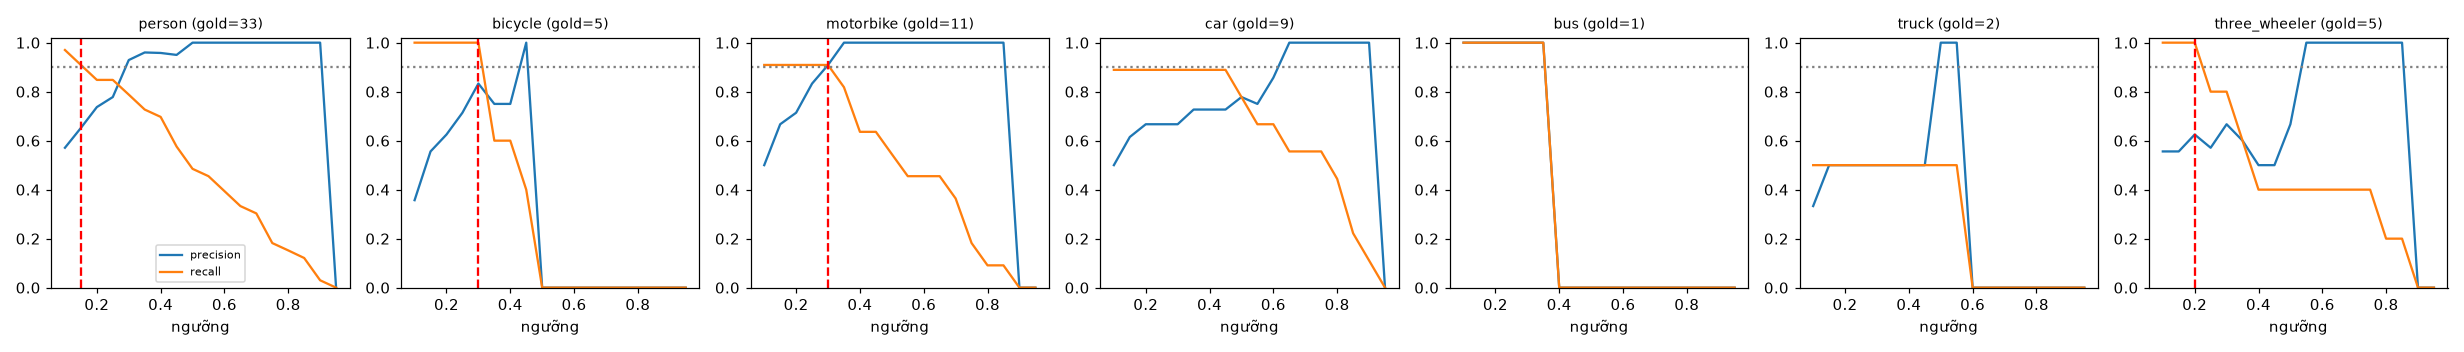

Source data for this figure (header and first rows):
class, thr, tp, fp, fn, precision, recall, f1, n_gold
person, 0.1, 32, 24, 1, 0.571, 0.97, 0.719, 33
person, 0.15, 30, 16, 3, 0.652, 0.909, 0.759, 33
person, 0.2, 28, 10, 5, 0.737, 0.848, 0.789, 33
person, 0.25, 28, 8, 5, 0.778, 0.848, 0.812, 33
person, 0.3, 26, 2, 7, 0.929, 0.788, 0.852, 33
person, 0.35, 24, 1, 9, 0.96, 0.727, 0.828, 33
person, 0.4, 23, 1, 10, 0.958, 0.697, 0.807, 33
person, 0.45, 19, 1, 14, 0.95, 0.576, 0.717, 33
person, 0.5, 16, 0, 17, 1.0, 0.485, 0.653, 33
person, 0.55, 15, 0, 18, 1.0, 0.455, 0.625, 33
person, 0.6, 13, 0, 20, 1.0, 0.394, 0.565, 33
person, 0.65, 11, 0, 22, 1.0, 0.333, 0.5, 33
person, 0.7, 10, 0, 23, 1.0, 0.303, 0.465, 33
person, 0.75, 6, 0, 27, 1.0, 0.182, 0.308, 33
person, 0.8, 5, 0, 28, 1.0, 0.152, 0.263, 33
person, 0.85, 4, 0, 29, 1.0, 0.121, 0.216, 33
person, 0.9, 1, 0, 32, 1.0, 0.03, 0.059, 33
person, 0.95, 0, 0, 33, 0.0, 0.0, 0.0, 33
bicycle, 0.1, 5, 9, 0, 0.357, 1.0, 0.526, 5
bicycle, 0.15, 5, 4, 0, 0.556, 1.0, 0.714, 5
bicycle, 0.2, 5, 3, 0, 0.625, 1.0, 0.769, 5
bicycle, 0.25, 5, 2, 0, 0.714, 1.0, 0.833, 5
bicycle, 0.3, 5, 1, 0, 0.833, 1.0, 0.909, 5
bicycle, 0.35, 3, 1, 2, 0.75, 0.6, 0.667, 5
bicycle, 0.4, 3, 1, 2, 0.75, 0.6, 0.667, 5
bicycle, 0.45, 2, 0, 3, 1.0, 0.4, 0.571, 5
bicycle, 0.5, 0, 0, 5, 0.0, 0.0, 0.0, 5
bicycle, 0.55, 0, 0, 5, 0.0, 0.0, 0.0, 5
bicycle, 0.6, 0, 0, 5, 0.0, 0.0, 0.0, 5
bicycle, 0.65, 0, 0, 5, 0.0, 0.0, 0.0, 5
bicycle, 0.7, 0, 0, 5, 0.0, 0.0, 0.0, 5
bicycle, 0.75, 0, 0, 5, 0.0, 0.0, 0.0, 5
bicycle, 0.8, 0, 0, 5, 0.0, 0.0, 0.0, 5
bicycle, 0.85, 0, 0, 5, 0.0, 0.0, 0.0, 5
bicycle, 0.9, 0, 0, 5, 0.0, 0.0, 0.0, 5
bicycle, 0.95, 0, 0, 5, 0.0, 0.0, 0.0, 5
motorbike, 0.1, 10, 10, 1, 0.5, 0.909, 0.645, 11
motorbike, 0.15, 10, 5, 1, 0.667, 0.909, 0.769, 11
motorbike, 0.2, 10, 4, 1, 0.714, 0.909, 0.8, 11
motorbike, 0.25, 10, 2, 1, 0.833, 0.909, 0.87, 11
motorbike, 0.3, 10, 1, 1, 0.909, 0.909, 0.909, 11
motorbike, 0.35, 9, 0, 2, 1.0, 0.818, 0.9, 11
motorbike, 0.4, 7, 0, 4, 1.0, 0.636, 0.778, 11
motorbike, 0.45, 7, 0, 4, 1.0, 0.636, 0.778, 11
motorbike, 0.5, 6, 0, 5, 1.0, 0.545, 0.706, 11
motorbike, 0.55, 5, 0, 6, 1.0, 0.455, 0.625, 11
motorbike, 0.6, 5, 0, 6, 1.0, 0.455, 0.625, 11
motorbike, 0.65, 5, 0, 6, 1.0, 0.455, 0.625, 11
motorbike, 0.7, 4, 0, 7, 1.0, 0.364, 0.533, 11
motorbike, 0.75, 2, 0, 9, 1.0, 0.182, 0.308, 11
motorbike, 0.8, 1, 0, 10, 1.0, 0.091, 0.167, 11
motorbike, 0.85, 1, 0, 10, 1.0, 0.091, 0.167, 11
motorbike, 0.9, 0, 0, 11, 0.0, 0.0, 0.0, 11
motorbike, 0.95, 0, 0, 11, 0.0, 0.0, 0.0, 11
car, 0.1, 8, 8, 1, 0.5, 0.889, 0.64, 9
car, 0.15, 8, 5, 1, 0.615, 0.889, 0.727, 9
car, 0.2, 8, 4, 1, 0.667, 0.889, 0.762, 9
car, 0.25, 8, 4, 1, 0.667, 0.889, 0.762, 9
car, 0.3, 8, 4, 1, 0.667, 0.889, 0.762, 9
car, 0.35, 8, 3, 1, 0.727, 0.889, 0.8, 9
... 66 more rows
